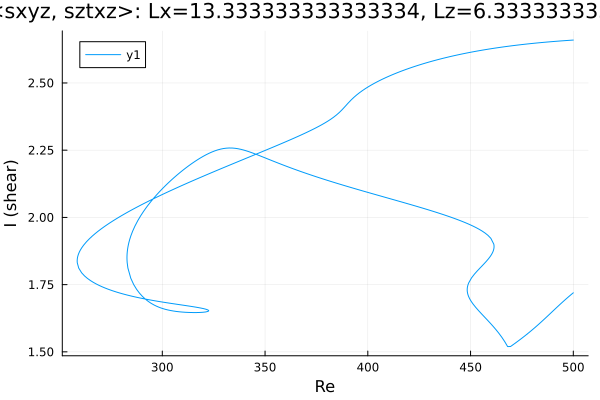

Data behind this chart, as committed beside it:
Re, shear
500.0, 1.72
499.2, 1.714
497.7, 1.705
496.3, 1.696
494.9, 1.686
493.5, 1.676
492.1, 1.666
490.7, 1.656
489.3, 1.646
487.8, 1.636
486.4, 1.626
485, 1.616
483.6, 1.606
482.2, 1.596
480.8, 1.587
479.4, 1.578
477.9, 1.569
476.5, 1.56
475.1, 1.552
473.7, 1.543
472.3, 1.535
470.9, 1.528
469.5, 1.52
468, 1.52
466.6, 1.538
465.2, 1.554
463.8, 1.569
462.4, 1.582
461, 1.595
459.6, 1.607
458.1, 1.619
456.7, 1.63
455.3, 1.642
453.9, 1.653
452.5, 1.666
451.3, 1.677
450.4, 1.687
449.8, 1.694
449.4, 1.7
449.1, 1.706
448.9, 1.71
448.7, 1.713
448.6, 1.716
448.5, 1.719
448.5, 1.721
448.5, 1.722
448.4, 1.724
448.4, 1.725
448.4, 1.726
448.4, 1.727
448.4, 1.727
448.4, 1.728
448.4, 1.728
448.4, 1.729
448.4, 1.729
448.4, 1.73
448.4, 1.73
448.4, 1.73
448.4, 1.73
448.4, 1.73
... 603 more rows
